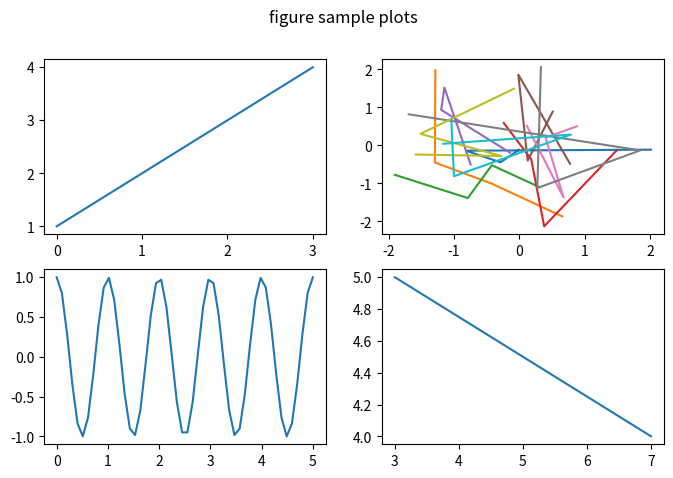

Write Python code to recreate this figure.
# -*- coding: utf-8 -*-
"""
Created on Tue Feb 16 15:54:27 2021

@author: user

graphex1.py : 그래프 여러개 작성하기 
"""
import matplotlib.pyplot as plt 
import numpy as np
#2행2열 분리.
#ax_lst : 이미지 목록
#fig : 분리된 도화지
fig, ax_lst=plt.subplots(2,2,figsize=(8,5))
fig.suptitle('figure sample plots')
#0행0열의 그래프 영역.
ax_lst[0][0].plot([1,2,3,4])
#np.random.randn : 정규분포에 맞도록 난수 생성
ax_lst[0][1].plot(np.random.randn(4,10),np.random.randn(4,10))
ax_lst[1][0].plot(np.linspace(0.0,5.0),
                  np.cos(2*np.pi*np.linspace(0.0,5.0)))
ax_lst[1][1].plot([3,7],[5,4])
plt.show()
